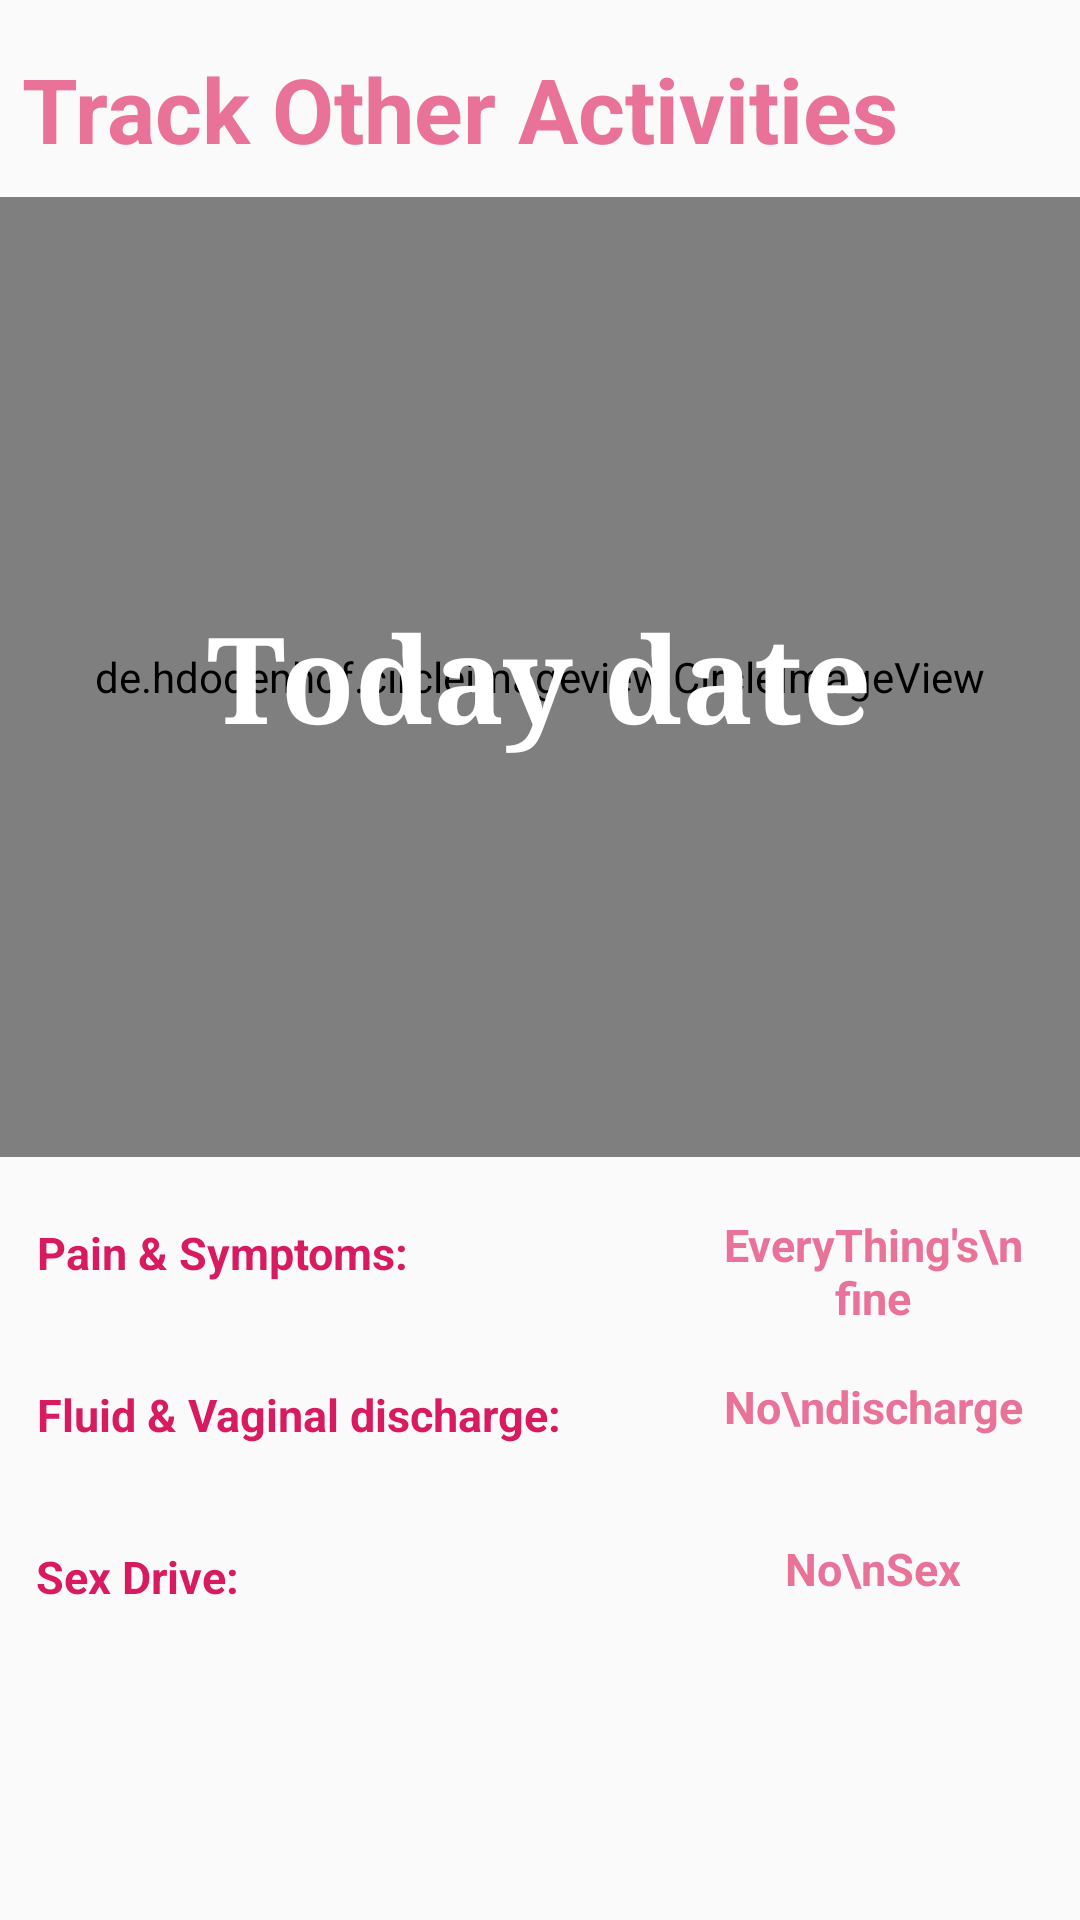

Layout XML and referenced resources for this Android screen:
<!-- AndroidManifest.xml: application theme AppTheme -->
<!-- res/layout/activity_track_others.xml -->
<?xml version="1.0" encoding="utf-8"?>
<androidx.constraintlayout.widget.ConstraintLayout xmlns:android="http://schemas.android.com/apk/res/android"
    xmlns:app="http://schemas.android.com/apk/res-auto"
    xmlns:tools="http://schemas.android.com/tools"
    android:layout_width="match_parent"
    android:layout_height="match_parent"
    tools:context=".TrackActivities.TrackActivityOthers">


    <TextView
        android:layout_width="wrap_content"
        android:layout_height="wrap_content"
        android:layout_marginTop="16dp"
        android:text="@string/trackotheract"
        android:textColor="@color/light_pink"
        android:textSize="30sp"
        android:textStyle="bold"
        app:layout_constraintBottom_toTopOf="@+id/circleImageView"
        app:layout_constraintEnd_toEndOf="parent"
        app:layout_constraintHorizontal_bias="0.107"
        app:layout_constraintStart_toStartOf="parent"
        app:layout_constraintTop_toTopOf="parent"
        app:layout_constraintVertical_bias="0.0" />

    <de.hdodenhof.circleimageview.CircleImageView
        android:id="@+id/circleImageView"
        android:layout_width="match_parent"
        android:layout_height="320dp"
        android:layout_centerHorizontal="true"
        android:src="@color/colorAccent"
        android:padding="30dp"
        app:layout_constraintBottom_toBottomOf="parent"
        app:layout_constraintEnd_toEndOf="parent"
        app:layout_constraintStart_toStartOf="parent"
        app:layout_constraintTop_toTopOf="parent"
        app:layout_constraintVertical_bias="0.205" />

    <TextView
        android:id="@+id/tv_today_date_others"
        android:layout_width="wrap_content"
        android:layout_height="wrap_content"
        android:text="@string/currentdate"
        app:layout_constraintBottom_toBottomOf="@+id/circleImageView"
        app:layout_constraintEnd_toEndOf="@+id/circleImageView"
        app:layout_constraintStart_toStartOf="@+id/circleImageView"
        app:layout_constraintTop_toTopOf="@+id/circleImageView"
        android:textColor="@color/white"
        android:textSize="40sp"
        android:textStyle="bold"
        android:typeface="serif"/>

    <ScrollView
        android:layout_width="match_parent"
        android:layout_height="wrap_content"
        app:layout_constraintTop_toBottomOf="@+id/circleImageView"
        tools:layout_editor_absoluteX="-36dp"
        android:layout_margin="12dp">

        <LinearLayout
            android:layout_width="match_parent"
            android:layout_height="wrap_content"
            android:orientation="vertical">

            <RelativeLayout
                android:layout_width="match_parent"
                android:layout_height="wrap_content">
                <TextView
                    android:layout_width="wrap_content"
                    android:layout_height="40dp"
                    android:textSize="15sp"
                    android:gravity="center"
                    android:text="Pain &amp; Symptoms:"
                    android:textColor="@color/colorAccent"
                    android:textStyle="bold"
                    android:layout_marginBottom="7dp"/>
                <TextView
                    android:id="@+id/tv_display_pain_symptoms"
                    android:layout_width="100dp"
                    android:layout_height="40dp"
                    android:textSize="15sp"
                    android:text="EveryThing's\nfine"
                    android:textColor="@color/light_pink"
                    android:textStyle="bold"
                    android:layout_margin="7dp"
                    android:layout_alignParentEnd="true"
                    android:textAlignment="center"/>
            </RelativeLayout>
            <RelativeLayout
                android:layout_width="match_parent"
                android:layout_height="wrap_content">
                <TextView
                    android:layout_width="wrap_content"
                    android:layout_height="40dp"
                    android:textAlignment="center"
                    android:gravity="center"
                    android:textSize="15sp"
                    android:text="Fluid &amp; Vaginal discharge:"
                    android:textColor="@color/colorAccent"
                    android:textStyle="bold"
                    android:layout_marginBottom="7dp"/>
                <TextView
                    android:id="@+id/tv_display_fluid_discharge"
                    android:layout_width="100dp"
                    android:layout_height="40dp"
                    android:textSize="15sp"
                    android:text="No\ndischarge"
                    android:textColor="@color/light_pink"
                    android:textStyle="bold"
                    android:layout_margin="7dp"
                    android:textAlignment="center"
                    android:layout_alignParentEnd="true"/>
            </RelativeLayout>

            <RelativeLayout
                android:layout_width="match_parent"
                android:layout_height="wrap_content">
                <TextView
                    android:layout_width="wrap_content"
                    android:layout_height="40dp"
                    android:textSize="15sp"
                    android:text="@string/sexdrive"
                    android:textColor="@color/colorAccent"
                    android:textStyle="bold"
                    android:gravity="center"
                    android:layout_marginBottom="7dp"/>
                <TextView
                    android:id="@+id/tv_display_sex_drive"
                    android:layout_width="100dp"
                    android:layout_height="40dp"
                    android:textSize="15sp"
                    android:text="No\nSex"
                    android:textColor="@color/light_pink"
                    android:textStyle="bold"
                    android:layout_margin="7dp"
                    android:textAlignment="center"
                    android:layout_alignParentEnd="true"/>
            </RelativeLayout>

        </LinearLayout>

    </ScrollView>


</androidx.constraintlayout.widget.ConstraintLayout>
<!-- resources referenced by this layout -->
<resources>
  <color name="colorAccent">#D81B60</color>
  <color name="light_pink">#E97298</color>
  <color name="white">#fff</color>
  <string name="currentdate">Today date</string>
  <string name="sexdrive">Sex Drive:</string>
  <string name="trackotheract">Track Other Activities </string>
  <style name="AppTheme" parent="Theme.AppCompat.Light.DarkActionBar">
          
          <item name="colorPrimary">@color/colorPrimary</item>
          <item name="colorPrimaryDark">@color/colorPrimaryDark</item>
          <item name="colorAccent">@color/colorAccent</item>
      </style>
  <color name="colorPrimary">#C53A6E</color>
  <color name="colorPrimaryDark">#C53A6E</color>
</resources>
